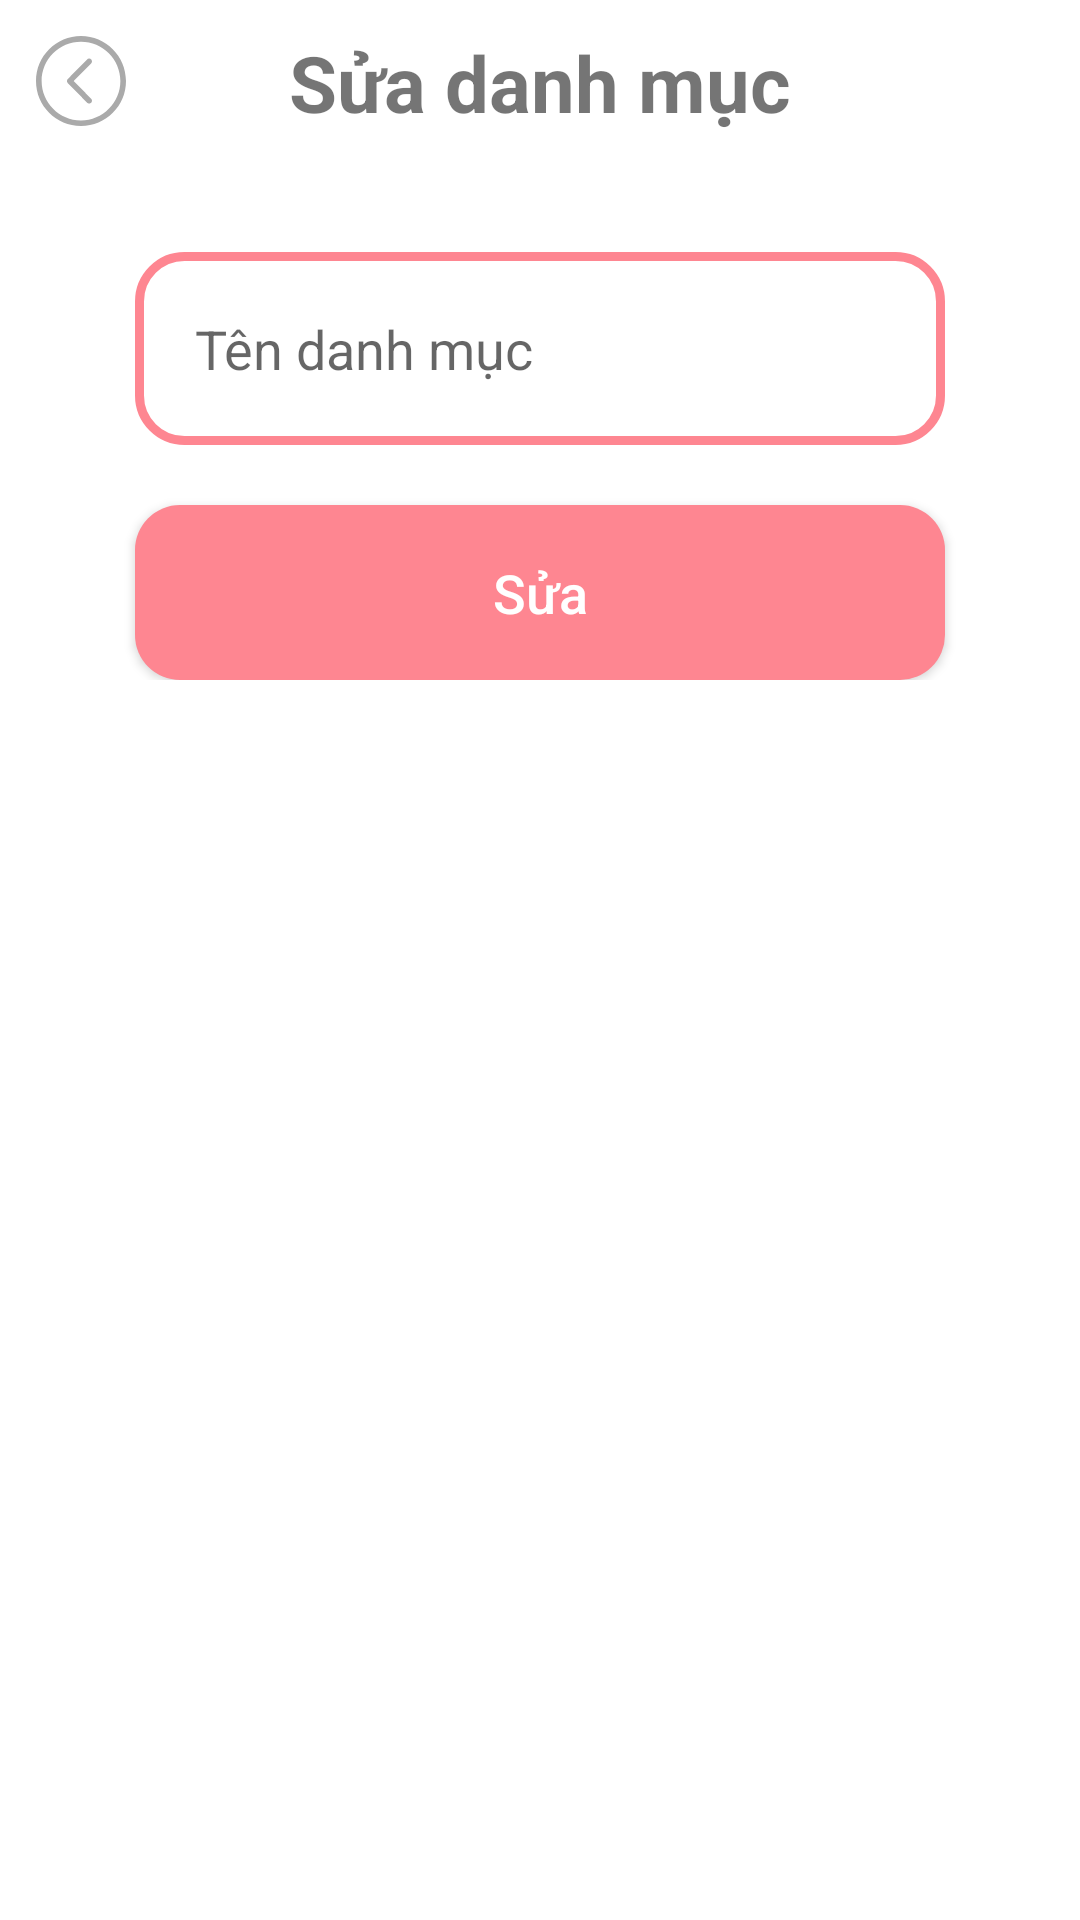

Reconstruct the res/layout file that produces this screen, plus the resources it refers to.
<!-- AndroidManifest.xml: application theme Theme.DoAn_Mobile -->
<!-- res/layout/activity_admin_edit_product_category.xml -->
<?xml version="1.0" encoding="utf-8"?>
<ScrollView xmlns:android="http://schemas.android.com/apk/res/android"
    xmlns:app="http://schemas.android.com/apk/res-auto"
    xmlns:tools="http://schemas.android.com/tools"
    android:layout_width="match_parent"
    android:layout_height="match_parent"
    tools:context=".AdminAddNewProductCategoryActivity">

    <LinearLayout
        android:layout_width="match_parent"
        android:layout_height="wrap_content"
        android:orientation="vertical">

        <RelativeLayout
            android:layout_width="match_parent"
            android:layout_height="match_parent">

            <ImageView
                android:id="@+id/adminEditProductCategory_iv_back"
                android:layout_width="wrap_content"
                android:layout_height="wrap_content"
                android:layout_gravity="top|start"
                android:layout_margin="12dp"
                android:src="@drawable/ic_back_svgrepo_com" />

            <TextView
                android:id="@+id/adminEditProductCategory_tv_title"
                android:layout_width="match_parent"
                android:layout_height="wrap_content"
                android:layout_marginTop="10dp"
                android:text="Sửa danh mục"
                android:textAlignment="center"
                android:textSize="26sp"
                android:textStyle="bold" />

        </RelativeLayout>

        <RelativeLayout
            android:id="@+id/adminEditProductCategory_relativeLayout2"
            android:layout_width="match_parent"
            android:layout_height="wrap_content"/>


        <EditText
            android:id="@+id/adminEditProductCategory_et_name"
            android:layout_width="match_parent"
            android:layout_height="wrap_content"
            android:layout_marginLeft="45dp"
            android:layout_marginTop="30dp"
            android:layout_marginRight="45dp"
            android:background="@drawable/input_design"
            android:hint="Tên danh mục"
            android:inputType="text"
            android:padding="20dp" />


        <Button
            android:id="@+id/adminEditProductCategory_btn_update"
            android:layout_width="match_parent"
            android:layout_height="wrap_content"
            android:layout_marginLeft="45dp"
            android:layout_marginTop="20dp"
            android:layout_marginRight="45dp"
            android:background="@drawable/buttons"
            android:padding="17dp"
            android:text="Sửa"
            android:textAllCaps="false"
            android:textColor="@color/white"
            android:textSize="18sp" />

    </LinearLayout>

</ScrollView>
<!-- resources referenced by this layout -->
<resources>
  <color name="white">#FFFFFFFF</color>
  <!-- drawable buttons (drawable) -->
  <?xml version="1.0" encoding="utf-8"?>
  <shape xmlns:android="http://schemas.android.com/apk/res/android">
  
      <solid
          android:color="@color/pink_500"
          >
      </solid>
  
      <corners
          android:radius="15dp"
          >
      </corners>
  
  </shape>
  <!-- drawable ic_back_svgrepo_com (drawable) -->
  <vector android:height="30dp" android:viewportHeight="384.97"
      android:viewportWidth="384.97" android:width="30dp" xmlns:android="http://schemas.android.com/apk/res/android">
      <path android:fillColor="@android:color/darker_gray" android:pathData="M192.485,0C86.185,0 0,86.185 0,192.485C0,298.797 86.173,384.97 192.485,384.97S384.97,298.797 384.97,192.485C384.97,86.185 298.797,0 192.485,0zM192.485,361.282c-92.874,0 -168.424,-75.923 -168.424,-168.797S99.611,24.061 192.485,24.061s168.424,75.55 168.424,168.424S285.359,361.282 192.485,361.282z"/>
      <path android:fillColor="@android:color/darker_gray" android:pathData="M235.878,99.876c-4.704,-4.74 -12.319,-4.74 -17.011,0l-83.009,84.2c-4.572,4.62 -4.584,12.56 0,17.191l82.997,84.2c4.704,4.74 12.319,4.74 17.011,0c4.704,-4.752 4.704,-12.439 0,-17.191l-74.528,-75.61l74.54,-75.61C240.57,112.315 240.57,104.628 235.878,99.876z"/>
  </vector>
  <!-- drawable input_design (drawable) -->
  <?xml version="1.0" encoding="utf-8"?>
  <shape xmlns:android="http://schemas.android.com/apk/res/android">
  
      <stroke
          android:color="@color/pink_500"
          android:width="3dp"
          >
      </stroke>
  
      <corners
          android:radius="15dp"
          >
      </corners>
  
  </shape>
  <style name="Theme.DoAn_Mobile" parent="Theme.MaterialComponents.DayNight.NoActionBar">
          
          <item name="colorPrimary">@color/pink_500</item>
          <item name="colorPrimaryVariant">@color/pink_700</item>
          <item name="colorOnPrimary">@color/white</item>
          
          <item name="colorSecondary">@color/teal_200</item>
          <item name="colorSecondaryVariant">@color/teal_700</item>
          <item name="colorOnSecondary">@color/white</item>
          
          <item name="android:statusBarColor" tools:targetApi="l">?attr/colorPrimaryVariant</item>
          
      </style>
  <color name="pink_500">#FE8691</color>
  <color name="pink_700">#FE8691</color>
  <!-- not gathered from this repository: default colours our renderer supplied (Android Studio template values) -->
  <color name="teal_200">#FF03DAC5</color>
  <color name="teal_700">#FF018786</color>
</resources>
